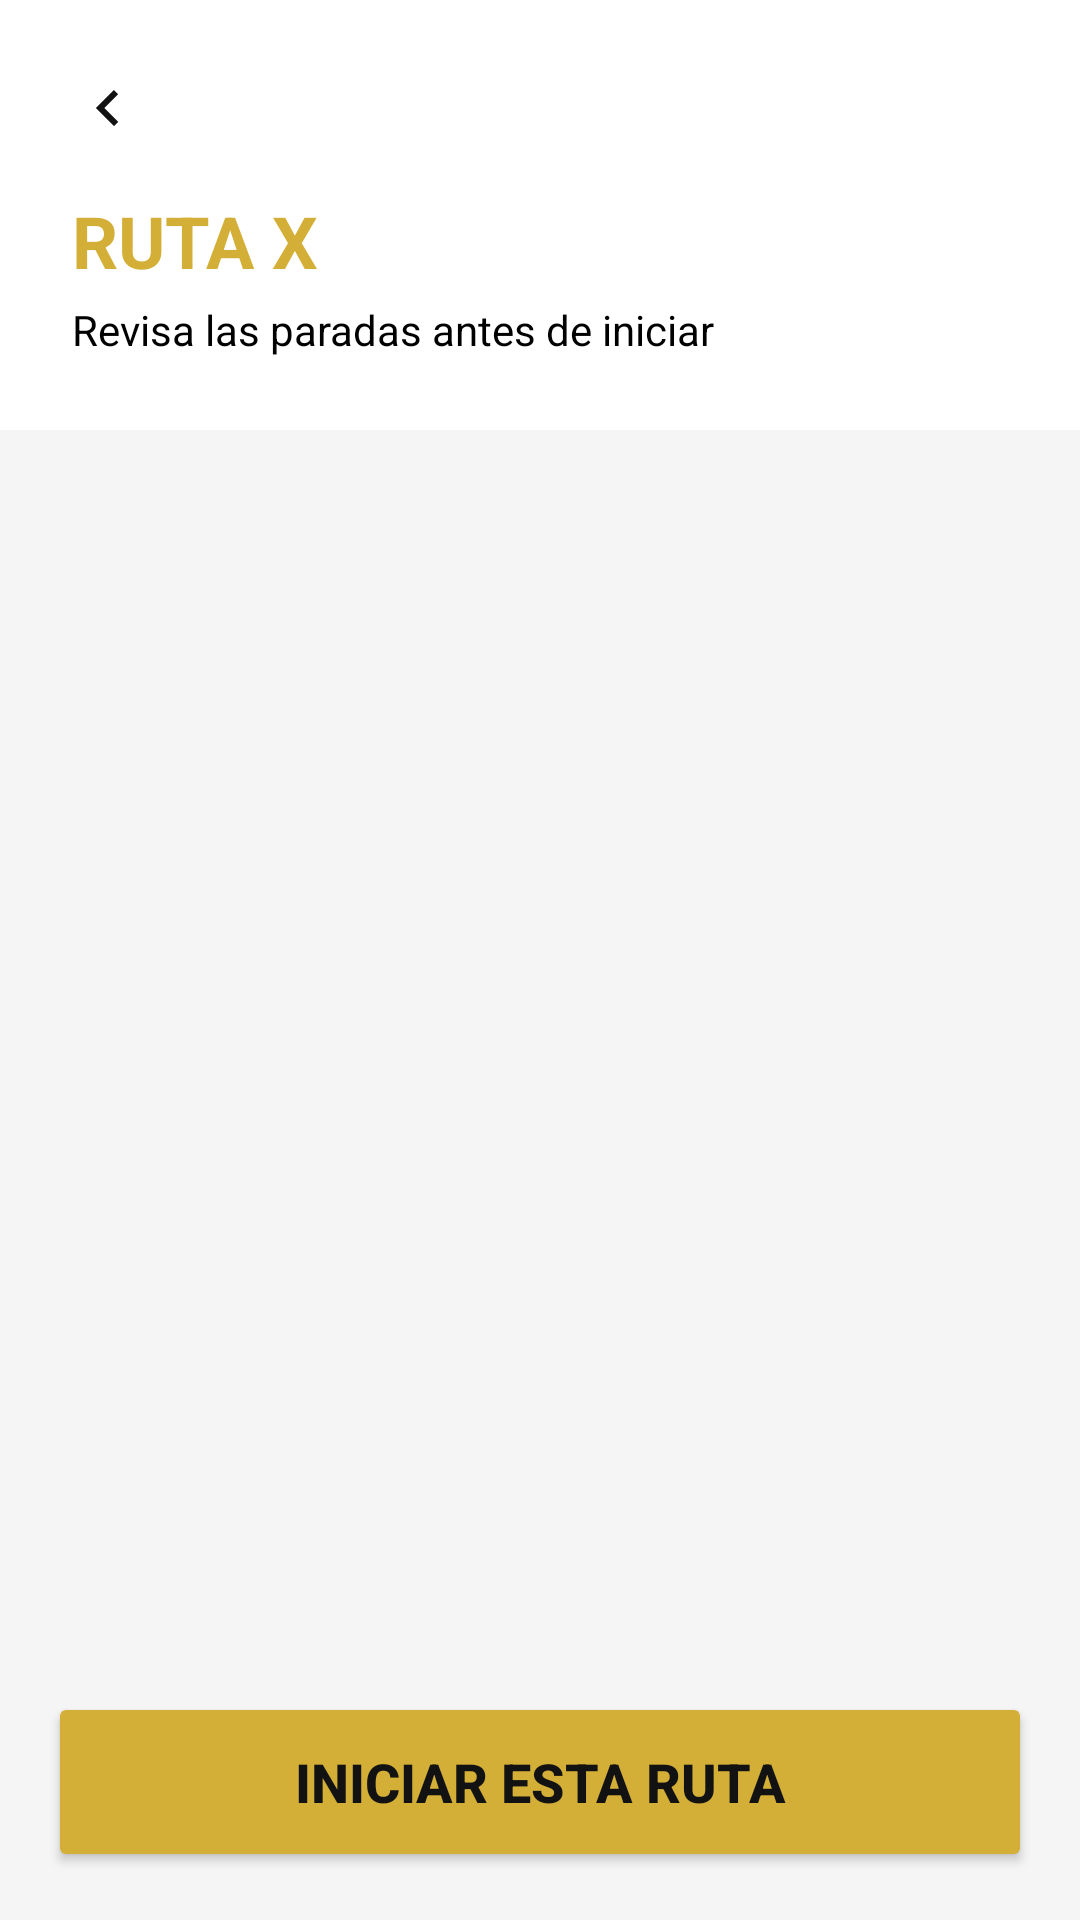

Write the Android layout XML for this screen, with the resource values it uses.
<!-- AndroidManifest.xml: application theme Theme.ApexVision -->
<!-- res/layout/activity_route_detail.xml -->
<?xml version="1.0" encoding="utf-8"?>
<RelativeLayout xmlns:android="http://schemas.android.com/apk/res/android"
    xmlns:app="http://schemas.android.com/apk/res-auto"
    xmlns:tools="http://schemas.android.com/tools"
    android:layout_width="match_parent"
    android:layout_height="match_parent"
    android:background="#F5F5F5">

    
    <LinearLayout
        android:id="@+id/header"
        android:layout_width="match_parent"
        android:layout_height="wrap_content"
        android:background="@color/white"
        android:padding="24dp"
        android:orientation="vertical">

        <ImageView
            android:id="@+id/btnBack"
            android:layout_width="24dp"
            android:layout_height="24dp"
            android:src="@drawable/ic_arrow_right"
            android:rotation="180"
            app:tint="@color/apex_black"
            android:layout_marginBottom="16dp"/>

        <TextView
            android:id="@+id/tvRouteName"
            android:layout_width="wrap_content"
            android:layout_height="wrap_content"
            android:text="RUTA X"
            android:textColor="@color/apex_gold"
            android:textSize="24sp"
            android:textStyle="bold"/>

        <TextView
            android:layout_width="wrap_content"
            android:layout_height="wrap_content"
            android:text="Revisa las paradas antes de iniciar"
            android:textColor="@color/black"
            android:layout_marginTop="4dp"/>
    </LinearLayout>

    
    <androidx.recyclerview.widget.RecyclerView
        android:id="@+id/recyclerRoutePreview"
        android:layout_width="match_parent"
        android:layout_height="match_parent"
        android:layout_below="@id/header"
        android:layout_above="@id/btnActivateRoute"
        android:paddingTop="16dp"
        android:clipToPadding="false"
        tools:listitem="@layout/item_order" /> 

    
    <Button
        android:id="@+id/btnActivateRoute"
        android:layout_width="match_parent"
        android:layout_height="60dp"
        android:layout_alignParentBottom="true"
        android:layout_margin="16dp"
        android:backgroundTint="@color/apex_gold"
        android:text="INICIAR ESTA RUTA"
        android:textColor="@color/apex_black"
        android:textStyle="bold"
        android:textSize="18sp"/>

</RelativeLayout>
<!-- res/layout/item_order.xml (included above) -->
<?xml version="1.0" encoding="utf-8"?>
<com.google.android.material.card.MaterialCardView
    xmlns:android="http://schemas.android.com/apk/res/android"
    xmlns:app="http://schemas.android.com/apk/res-auto"
    xmlns:tools="http://schemas.android.com/tools"
    android:layout_width="match_parent"
    android:layout_height="wrap_content"
    android:layout_marginHorizontal="16dp"
    android:layout_marginVertical="8dp"
    app:cardBackgroundColor="@color/ui_surface"
    app:cardCornerRadius="16dp"
    app:cardElevation="4dp"
    app:strokeColor="@color/apex_gold"
    app:strokeWidth="1dp"
    android:foreground="?attr/selectableItemBackground">

    
    
    <View
        android:layout_width="4dp"
        android:layout_height="match_parent"
        android:background="@color/apex_gold" />

    <LinearLayout
        android:layout_width="match_parent"
        android:layout_height="wrap_content"
        android:gravity="center_vertical"
        android:orientation="horizontal"
        android:padding="16dp">

        
        <CheckBox
            android:id="@+id/cbSelect"
            android:layout_width="wrap_content"
            android:layout_height="wrap_content"
            android:buttonTint="@color/apex_gold"
            android:checked="true" />

        
        <LinearLayout
            android:layout_width="0dp"
            android:layout_height="wrap_content"
            android:layout_marginStart="12dp"
            android:layout_weight="1"
            android:orientation="vertical">

            <LinearLayout
                android:layout_width="match_parent"
                android:layout_height="wrap_content"
                android:gravity="center_vertical"
                android:orientation="horizontal">

                <TextView
                    android:id="@+id/tvAddress"
                    android:layout_width="0dp"
                    android:layout_height="wrap_content"
                    android:layout_weight="1"
                    android:text="C.C. Santafé"
                    android:textColor="@color/ui_text_primary"
                    android:textSize="16sp"
                    android:textStyle="bold" />

                
                <TextView
                    android:id="@+id/tvStatusTop"
                    android:layout_width="wrap_content"
                    android:layout_height="wrap_content"
                    android:background="#10000000"
                    android:paddingHorizontal="8dp"
                    android:paddingVertical="4dp"
                    android:text="PENDIENTE"
                    android:textColor="@color/ui_text_primary"
                    android:textSize="10sp"
                    android:textStyle="bold"
                    android:layout_marginStart="8dp"/>
            </LinearLayout>

            <TextView
                android:id="@+id/tvCustomerName"
                android:layout_width="wrap_content"
                android:layout_height="wrap_content"
                android:layout_marginTop="4dp"
                android:text="Cliente: Nike Store"
                android:textColor="@color/ui_text_secondary"
                android:textSize="14sp" />
        </LinearLayout>

        
        <ImageView
            android:layout_width="24dp"
            android:layout_height="24dp"
            android:src="@android:drawable/ic_media_play"
            app:tint="@color/ui_text_secondary"
            android:rotation="0"
            android:layout_marginStart="8dp"
            android:contentDescription="Ver detalles" />

    </LinearLayout>
</com.google.android.material.card.MaterialCardView>
<!-- resources referenced by this layout -->
<resources>
  <color name="apex_black">#121212</color>
  <color name="apex_gold">#D4AF37</color>
  <color name="black">#FF000000</color>
  <color name="ui_surface">@color/white</color>
  <color name="ui_text_primary">@color/text_primary</color>
  <color name="ui_text_secondary">@color/text_secondary</color>
  <color name="white">#FFFFFFFF</color>
  <!-- drawable ic_arrow_right (drawable) -->
  <vector xmlns:android="http://schemas.android.com/apk/res/android"
      android:width="24dp"
      android:height="24dp"
      android:viewportWidth="24"
      android:viewportHeight="24"
      android:tint="@color/apex_gold">
      <path
          android:fillColor="@android:color/white"
          android:pathData="M8.59,16.59L13.17,12L8.59,7.41L10,6l6,6l-6,6L8.59,16.59z"/>
  </vector>
  <style name="Theme.ApexVision" parent="Theme.Material3.DayNight.NoActionBar">
  
          
          <item name="colorPrimary">@color/apex_black</item>
          <item name="colorPrimaryVariant">@color/apex_gold</item>
          <item name="colorOnPrimary">@color/apex_gold</item>
  
          
          <item name="android:statusBarColor">@color/apex_black</item>
  
          
          <item name="android:windowLightStatusBar">false</item>
  
          
          <item name="android:colorBackground">@color/white</item>
  
          <item name="android:windowActivityTransitions">true</item>
      </style>
  <color name="text_primary">#212121</color>
  <color name="text_secondary">#757575</color>
</resources>
